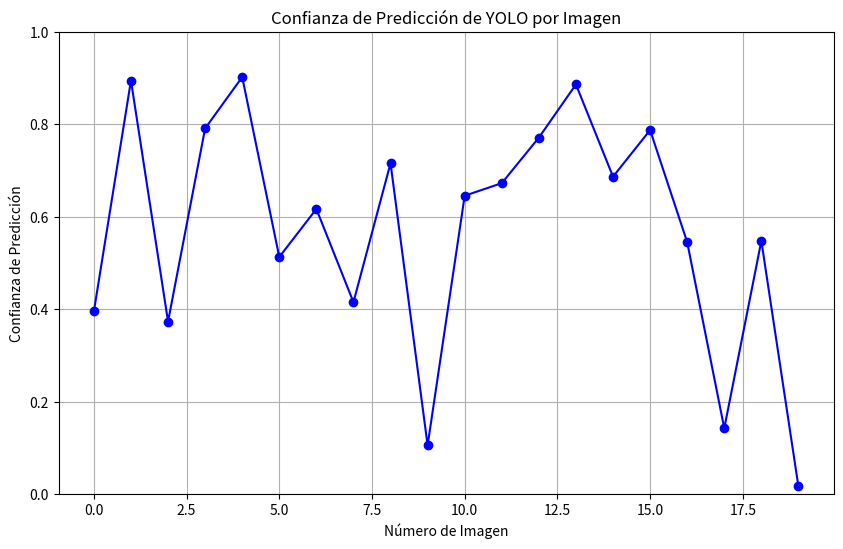

Write the Python code that produced this figure. (Note: this script raises an exception after producing the figure.)
import matplotlib.pyplot as plt # para hacer un grafico de confianza de la prediccion de YOLO y asi saber que imagenes seleccionar
import numpy as np


def make_plot(x, name):
    plt.figure(figsize=(10, 6))
    plt.plot(x, marker='o', linestyle='-', color='b')
    plt.title('Confianza de Predicción de YOLO por Imagen')
    plt.xlabel('Número de Imagen')
    plt.ylabel('Confianza de Predicción')
    plt.ylim(0, 1)
    plt.grid(True)
    plt.savefig("../../data/plots/"+name)
    plt.close()

if __name__ == '__main__':
    # Ejemplo de uso
    x = np.random.rand(20)  # Datos de ejemplo
    name = 'confianza_yolo_plot'
    make_plot(x, name)
    print(f"Gráfico guardado en ../../data/plots/{name}")
